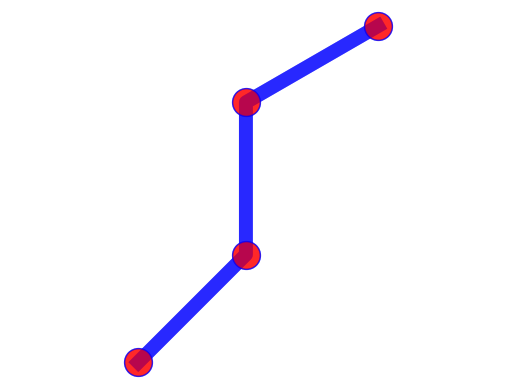

This chart was generated by the following Python code:
#############
# Code à utiliser pour débuter votre TP
#################
import matplotlib.pyplot as plt
import numpy as np
import time
############################################
# Calcul du MGD du robot RRR
# INPUT: q = vecteur de configuration (radian, radian, radian)
# OUTPUT: Xc = vecteur de situation = (x,y, theta)
# x,y en mètre et theta en radian
def mgd(qrad):
#### Paramètres du robot
   l= [1,1,1]
   c1= np.cos(qrad[0])
   s1=np.sin(qrad[0])
   c12= np.cos(qrad[0]+qrad[1])
   s12=np.sin(qrad[0]+qrad[1])
   theta= qrad[0]+qrad[1]+qrad[2]
   c123=np.cos(theta)
   s123=np.sin(theta)
   x=l[0]*c1 + l[1]*c12 +l[2]*c123
   y=l[0]*s1 + l[1]*s12 +l[2]*s123
   Xd=[x,y,theta]
   return Xd
#################################################
  #test de validation du MGD

#INPUT de q en degré

qdeg = [90, -90, 0]
qr = np.radians(qdeg)
Xd= mgd(qr)
print("X=", Xd[0], "Y = ", Xd[1], "Theta (deg)= ", np.degrees(Xd[2]))
#################################################
# Calcul de J(q) du robot RRR
# INPUT: q = vecteur de configuration (radian, radian, radian)
# OUTPUT: jacobienne(q) analytique
def jacobienne(qrad):
#### Paramètres du robot
  l=[1,1,1]
  c1= np.cos(qrad[0])
  s1= np.sin(qrad[0])
  c12= np.cos(qrad[0]+qrad[1])
  s12=np.sin(qrad[0]+qrad[1])
  theta= qrad[0]+qrad[1]+qrad[2]
  theta= np.fmod(theta,2*np.pi)
  c123=np.cos(theta)
  s123=np.sin(theta)

  Ja=np.array([[-(l[0]*s1 + l[1]*s12 +l[2]*s123), -(l[1]*s12 +l[2]*s123), -(l[2]*s123)],
  [(l[0]*c1 + l[1]*c12 +l[2]*c123), (l[1]*c12 +l[2]*c123), (l[2]*c123)],
  [1, 1, 1]])
  return Ja



  
###################################################################################
# Afin de donner une situation atteignable pour le robot,
# vous pouvez utiliser le mgd pour définir Xbut à partir d’une configuration en q
###################################################################################

 # qbut est donné en degré

qbutdeg= np.asarray([45, 45, -60.])
## Calcul Xbut à partir de qbut
Xbut= np.asarray(mgd(np.radians(qbutdeg)))
print("Xbut=", Xbut[0], "Ybut = ", Xbut[1], "Theta but (deg)= ", np.degrees(Xbut[2]))
############################################
  ##Fct d’affichage 2D du robot dans le plan 

def dessinRRR(q) :
  xA, yA = (0, 0)
  xB, yB = (np.cos(q[0]), np.sin(q[0]))
  xC, yC = (np.cos(q[0]) + np.cos(q[0]+q[1])), (np.sin(q[0]) + np.sin(q[0]+q[1]))
  xD, yD = (np.cos(q[0]) + np.cos(q[0]+q[1]) + np.cos(q[0]+q[1]+q[2])),(np.sin(q[0]) + np.sin(q[0]+q[1]) + np.sin(q[0]+q[1]+q[2]))
  X=[xA, xB,xC,xD]
  Y=[yA,yB,yC,yD]
  plt.plot(X,Y, color="blue", lw=10, alpha=0.6, marker="o", markersize=20, mfc="red")
  plt.axis('equal')
  plt.axis('off')
  plt.show()
################################################
############ Exemple d’affichage
dessinRRR(np.radians(qbutdeg))
########################################
######
###### Boucle principale de calcul du MGI
######################################
####
#### Définition de Xbut à partir de qbutdeg en degré
qbutdeg= np.asarray([45.,45.,-60])
qbut = np.radians(qbutdeg)
Xbut= np.asarray(mgd(qbut))
dessinRRR(qbut)
#### Définition de qinit
qinitdeg=np.asarray([120., 25, 45.])
qinit= np.radians(qinitdeg)
Xinit=np.asarray(mgd(qinit))
print("Xinit = ",Xinit)

##### A CODER
#q= qinit
#i=0
##
##
#nbpas= ???
#epsx= ???
## erx = valeur initale de du critère qu’on cherche à minimiser
#list_erreur = [erx] 
#start_time = time.process_time()
#while (????):
#direction = -
## pas= ???
## ...
## ...
## list_erreur.append(erx) # Stocker la valeur du critère dans une liste
## i=i+1
##print("--- %s seconds ---" % round(time.process_time() - start_time,6))
### Visualisation des résultats
##print("Valeur finale du critère =",??," après ",i," itérations")
##print("qinit en deg =", qinitdeg)
##print("qcfinal en deg", np.degrees(qc))
##X= mgd(qc)
##print("Xinit =",Xinit, type(Xinit))
##print("Xfinal avec qfinal = ",X)
##print("Xbut à atteindre =", Xbut, type(Xbut))
##Xer= Xbut -X
##erx=np.linalg.norm(Xer)
##print("Erreur finale=",erx)
##abs = np.linspace(0,len(list_erreur)-1,(len(list_erreur)))
##plt.plot(abs,list_erreur,’k’)
##plt.show(block=True)
##
##dessinRRR(qc)